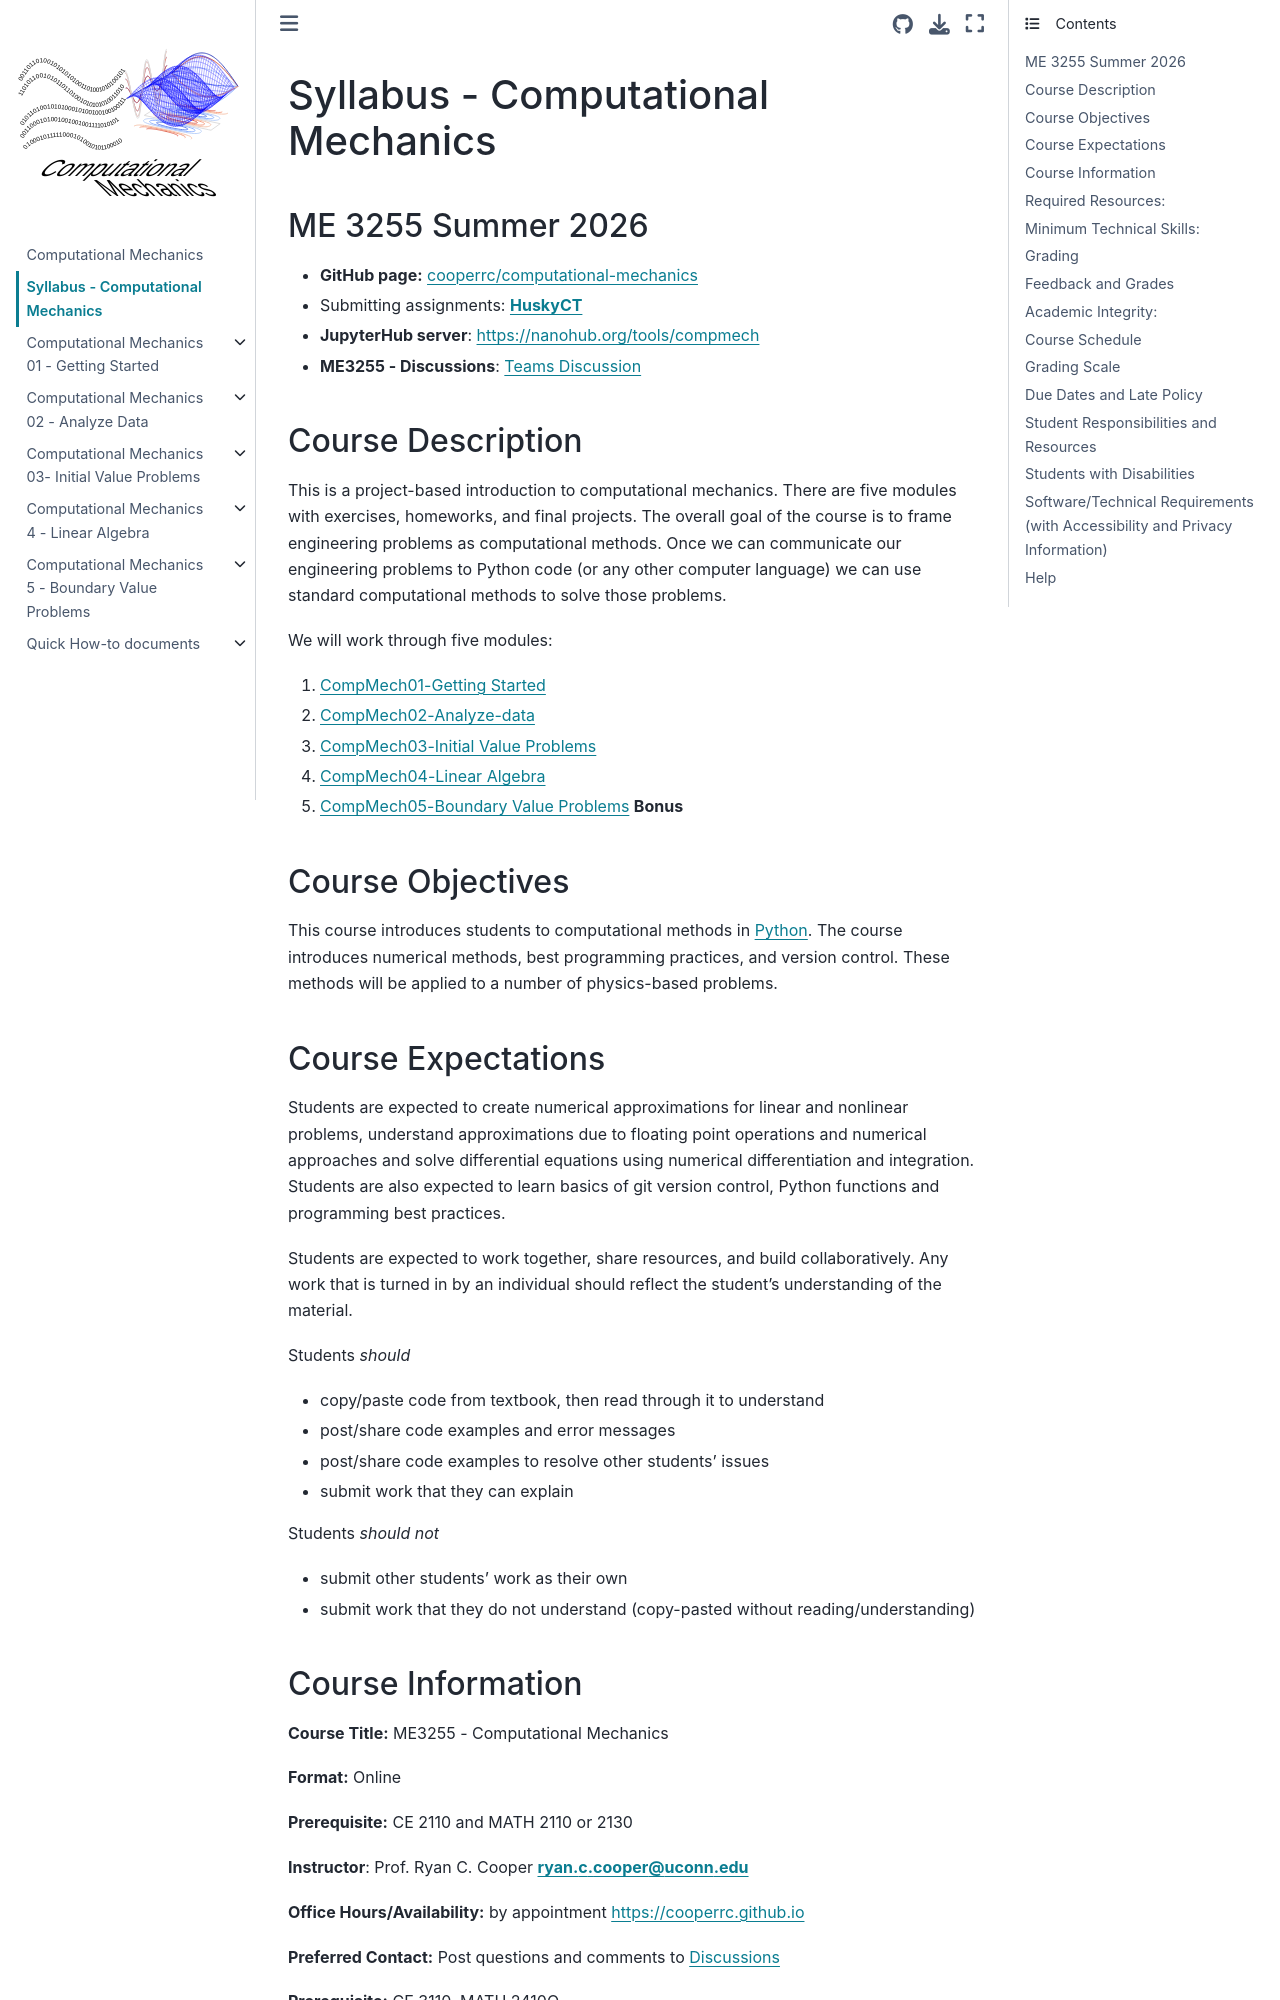

repository: cooperrc/computational-mechanics · page: syllabus.html · generator: jekyll

# Syllabus - Computational Mechanics
## ME 3255 Winter 2026
- **GitHub page:** [cooperrc/computational-mechanics](https://github.com/cooperrc/computational-mechanics)
- Submitting assignments: [**HuskyCT**](https://learn.uconn.edu)
- **JupyterHub server**: <https://nanohub.org/tools/compmech>
- **ME3255 - Discussions**: [Teams
  Discussion](https://teams.microsoft.com/l/channel/19%3AUGVRq2ruhBcykC0APhmIkr47kACnUoF3_L6iTZnQy3E1%40thread.tacv2/General?groupId=6a1592e3-c9b5-4d0f-82c9-6fca0ca6a144&tenantId=17f1a87e-2a25-4eaa-b9df-9d439034b080)

## Course Description

This is a project-based introduction to computational mechanics. There are five
modules with exercises, homeworks, and final projects.  The overall goal of the
course is to frame engineering problems as computational methods. Once we
can communicate our engineering problems to Python code (or any other computer
language) we can use standard computational methods to solve those problems. 

We will work through five modules:
1. [CompMech01-Getting Started](module_01/README)
1. [CompMech02-Analyze-data](module_02/README)
1. [CompMech03-Initial Value Problems](module_03/README)
1. [CompMech04-Linear Algebra](module_04/README)
1. [CompMech05-Boundary Value Problems](module_05/README) **Bonus**

## Course Objectives

This course introduces students to computational methods in
[Python](https://www.python.org/).  The course introduces numerical
methods, best programming practices, and version control.
These methods will be applied to a number of physics-based problems.

## Course Expectations
Students are expected to create numerical approximations for linear and
nonlinear problems, understand approximations due to floating point operations
and numerical approaches and solve differential equations using numerical
differentiation and integration. Students are also expected to learn basics of
git version control, Python functions and programming best practices. 

Students are expected to work together, share resources, and build
collaboratively. Any work that is turned in by an individual should
reflect the student's understanding of the material. 

Students _should_ 
- copy/paste code from textbook, then read through it to understand
- post/share code examples and error messages 
- post/share code examples to resolve other students' issues
- submit work that they can explain

Students _should not_
- submit other students' work as their own
- submit work that they do not understand (copy-pasted without
reading/understanding)
